Labelled photos from "cnn_demo", an image-classification folder in abalai-ash/ai-engineering-portfolio-public. The possible labels are: compact, ring, spiral.

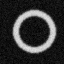
Label: ring

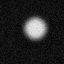
Label: compact

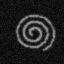
Label: spiral

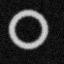
Label: ring

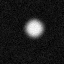
Label: compact

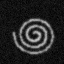
Label: spiral
